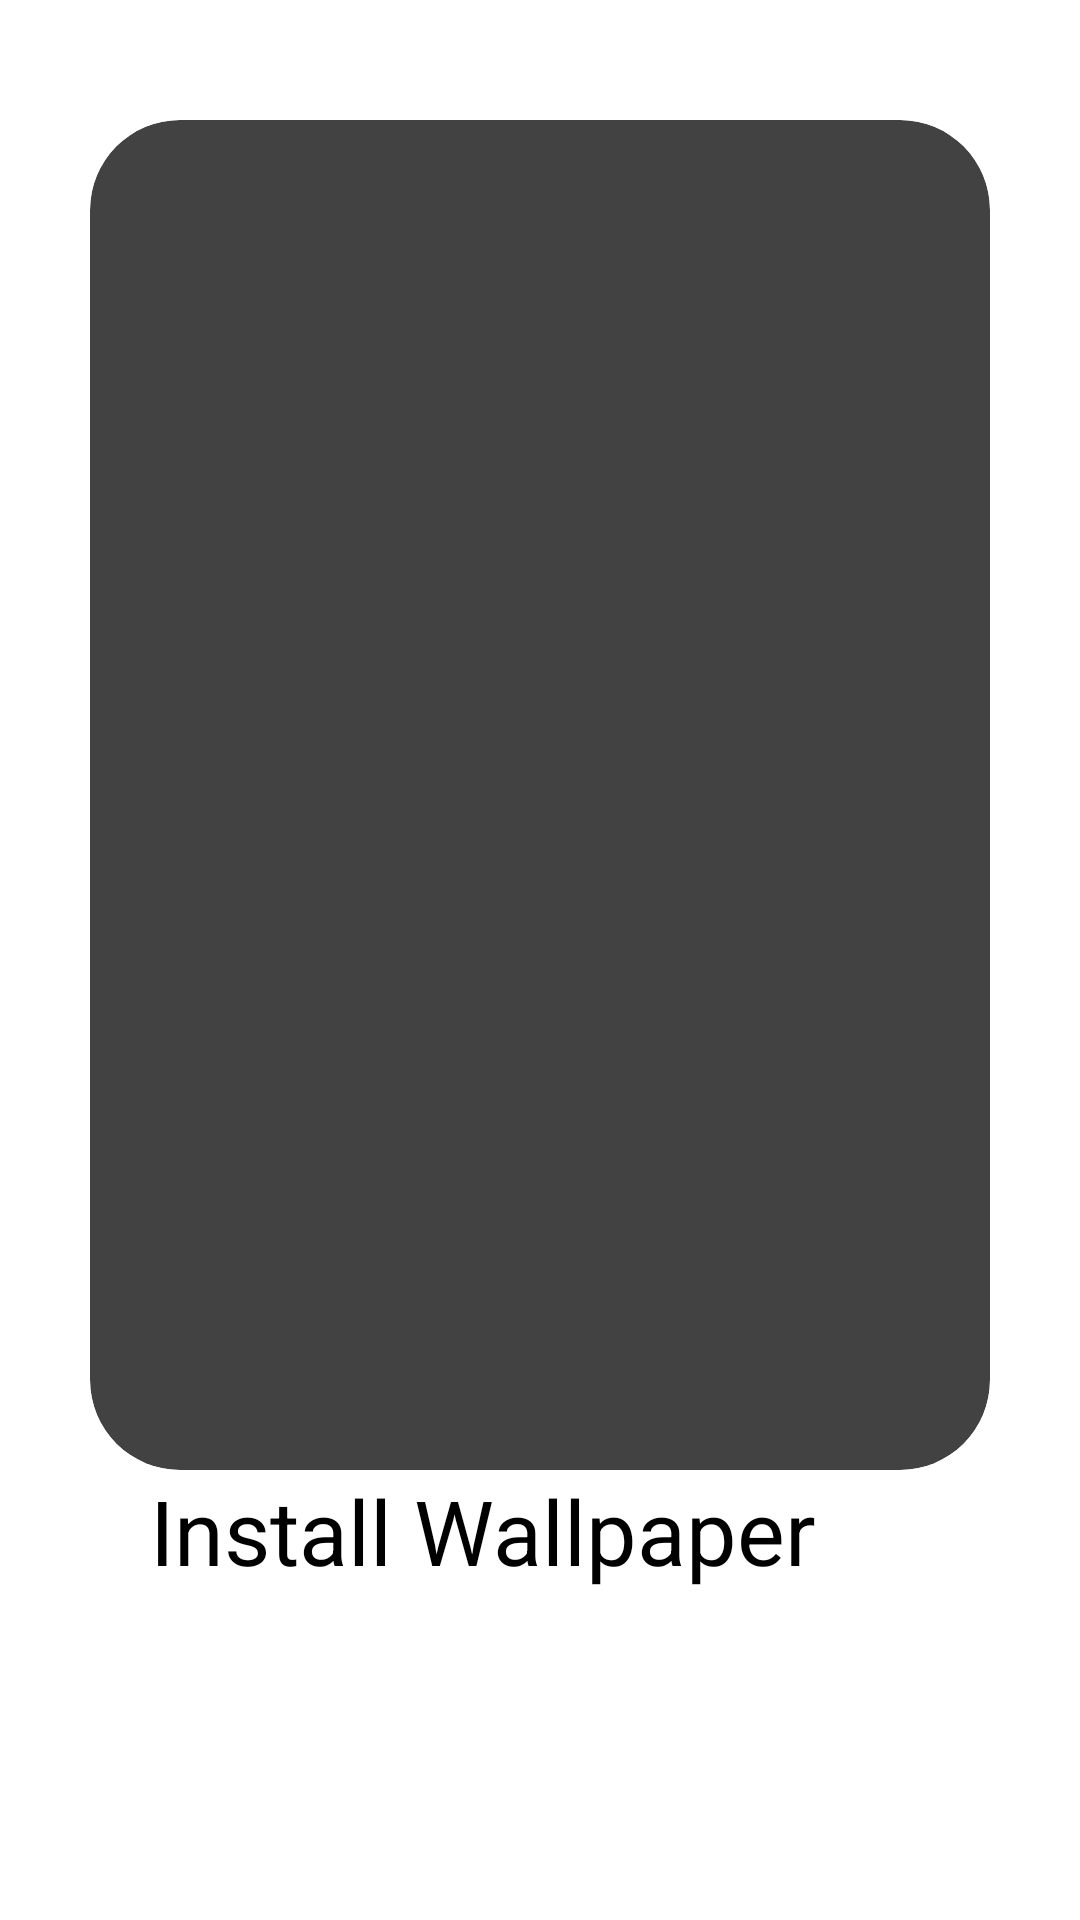

This screen was rendered from an Android layout file. Write that file and the resources it references.
<!-- AndroidManifest.xml: application theme Theme.Wallpaper -->
<!-- res/layout/fragment_image.xml -->
<?xml version="1.0" encoding="utf-8"?>
<layout xmlns:android="http://schemas.android.com/apk/res/android"
    xmlns:app="http://schemas.android.com/apk/res-auto">

    <data>

    </data>

    <androidx.constraintlayout.widget.ConstraintLayout
        android:layout_width="match_parent"
        android:layout_height="match_parent"
        android:backgroundTint="@color/semi_pink">

        <androidx.cardview.widget.CardView
            android:id="@+id/image_cardview"
            android:layout_width="match_parent"
            android:layout_height="wrap_content"
            app:layout_constraintTop_toTopOf="parent"
            app:layout_constraintStart_toStartOf="parent"
            app:layout_constraintEnd_toEndOf="parent"
            android:layout_marginHorizontal="30dp"
            android:layout_marginVertical="40dp"
            app:cardCornerRadius="30dp"
            android:paddingTop="50dp">

            <androidx.appcompat.widget.LinearLayoutCompat
                android:layout_width="match_parent"
                android:layout_height="match_parent"
                android:orientation="vertical">

                <androidx.appcompat.widget.AppCompatImageView
                    android:id="@+id/wallpaper_image"
                    android:layout_width="match_parent"
                    android:layout_height="450dp"
                    android:src="@drawable/placeholder_image"
                    android:scaleType="centerCrop"/>

            </androidx.appcompat.widget.LinearLayoutCompat>

        </androidx.cardview.widget.CardView>

        <androidx.appcompat.widget.AppCompatButton
            android:id="@+id/install_button"
            android:layout_width="match_parent"
            android:layout_height="100dp"
            app:layout_constraintBottom_toBottomOf="parent"
            android:layout_marginHorizontal="50dp"
            android:layout_marginVertical="50dp"
            android:text="@string/install_wallpaper"
            android:textSize="30sp"
            android:textAllCaps="false"
            android:textColor="@color/black"
            android:backgroundTint="@color/semi_pink_dark"/>

        <androidx.appcompat.widget.AppCompatButton
            android:id="@+id/reload_button"
            android:layout_width="wrap_content"
            android:layout_height="wrap_content"
            app:layout_constraintStart_toStartOf="parent"
            app:layout_constraintEnd_toEndOf="parent"
            app:layout_constraintTop_toTopOf="parent"
            app:layout_constraintBottom_toBottomOf="parent"
            android:text="@string/reload"
            android:textSize="30sp"
            android:textAllCaps="false"
            android:backgroundTint="@color/semi_pink_dark"
            android:visibility="gone"/>
    </androidx.constraintlayout.widget.ConstraintLayout>

</layout>
<!-- resources referenced by this layout -->
<resources>
  <color name="black">#FF000000</color>
  <color name="semi_pink">#ded1dc</color>
  <color name="semi_pink_dark">#cebacb</color>
  <string name="install_wallpaper">Install Wallpaper</string>
  <string name="reload">Reload</string>
  <style name="Theme.Wallpaper" parent="Theme.MaterialComponents.DayNight.DarkActionBar">
          
          <item name="colorPrimary">@color/purple_200</item>
          <item name="colorPrimaryVariant">@color/purple_700</item>
          <item name="colorOnPrimary">@color/black</item>
          
          <item name="colorSecondary">@color/teal_200</item>
          <item name="colorSecondaryVariant">@color/teal_200</item>
          <item name="colorOnSecondary">@color/black</item>
          
          <item name="android:statusBarColor">?attr/colorPrimaryVariant</item>
          
      </style>
  <color name="purple_200">#FFBB86FC</color>
  <color name="purple_700">#FF3700B3</color>
  <color name="teal_200">#FF03DAC5</color>
</resources>
